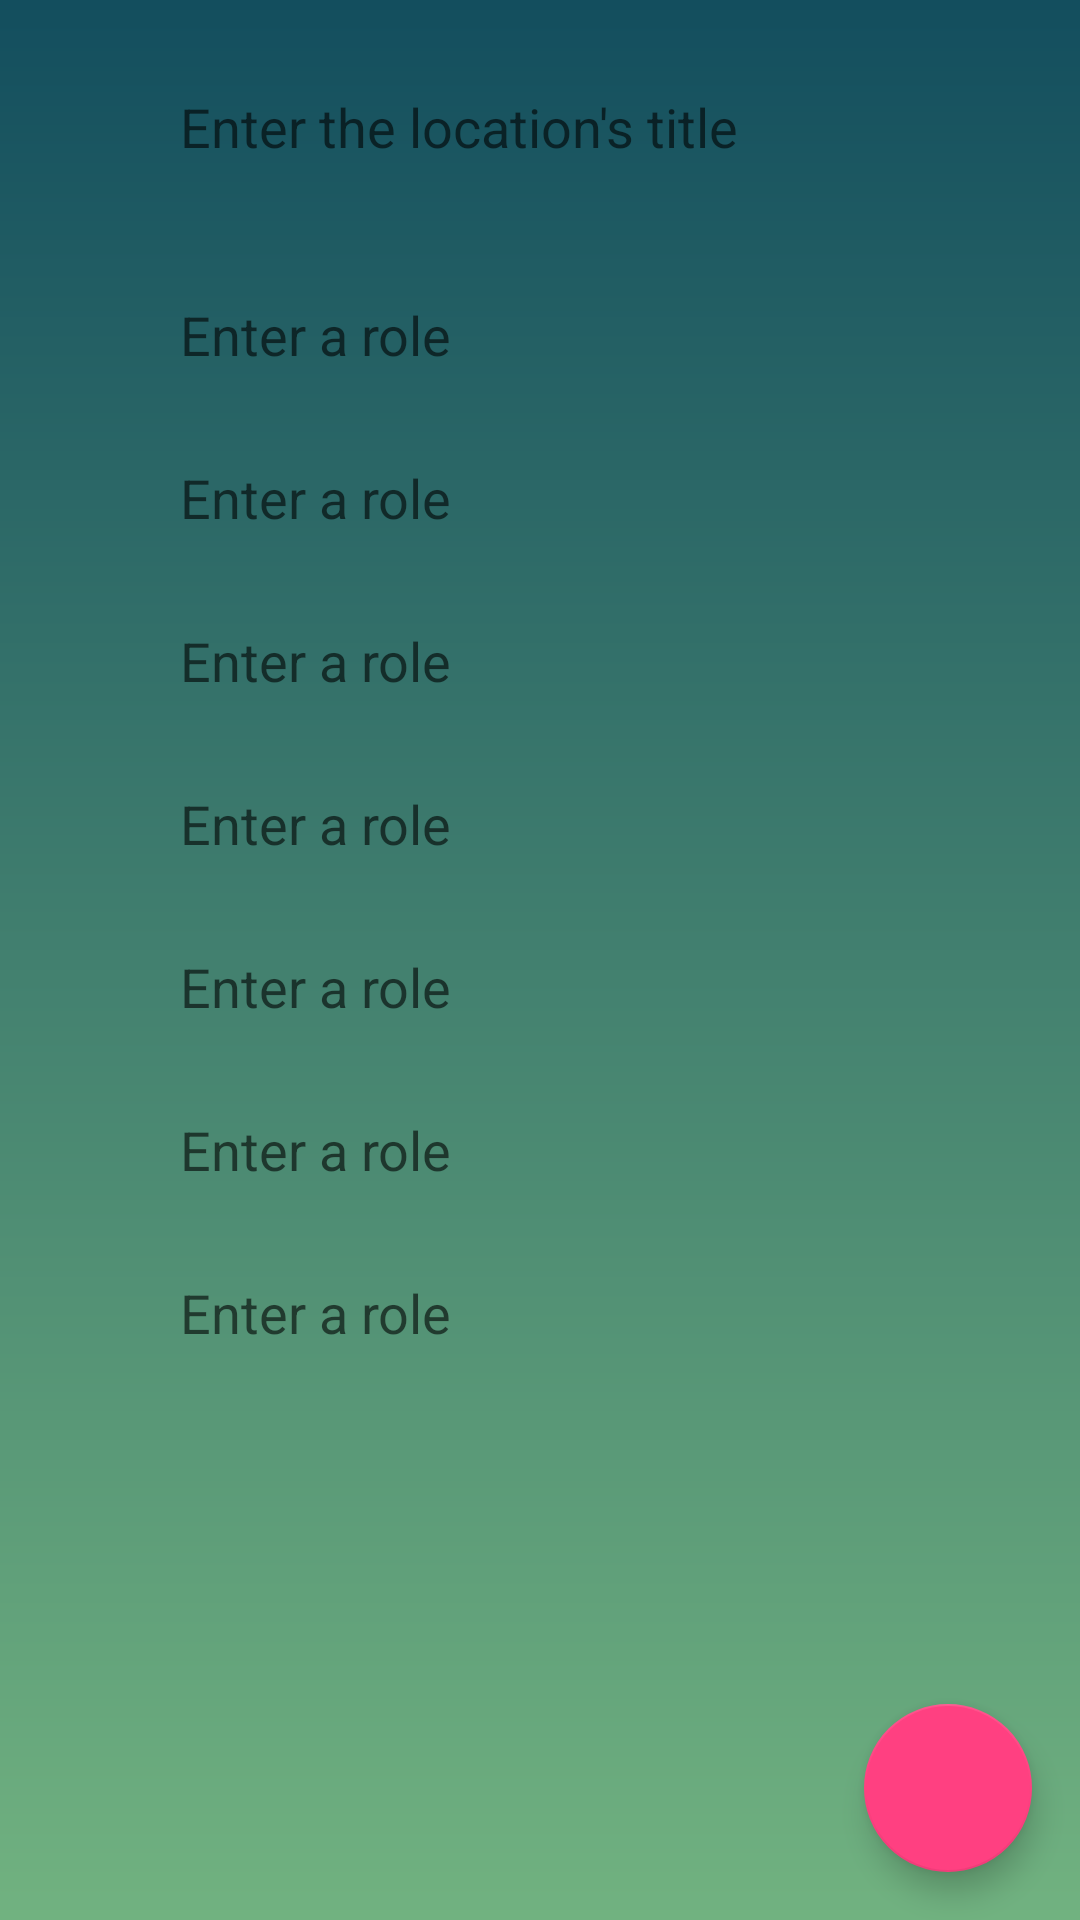

Android layout source for this screen:
<!-- AndroidManifest.xml: application theme AppTheme -->
<!-- res/layout/fragment_add_location.xml -->
<?xml version="1.0" encoding="utf-8"?>
<android.support.design.widget.CoordinatorLayout
    xmlns:android="http://schemas.android.com/apk/res/android"
    android:layout_width="match_parent"
    android:layout_height="match_parent"
    android:background="@drawable/gradient_background">

    <ScrollView
        android:layout_width="match_parent"
        android:layout_height="match_parent">

        <LinearLayout xmlns:android="http://schemas.android.com/apk/res/android"
                      android:orientation="vertical"
                      android:layout_width="match_parent"
                      android:layout_height="wrap_content">

            <EditText
                android:id="@+id/add_location_title_edit_text"
                android:layout_width="match_parent"
                android:layout_height="wrap_content"
                android:background="@drawable/rounded_text"
                android:padding="10dp"
                android:layout_marginTop="20dp"
                android:layout_marginBottom="20dp"
                android:layout_marginLeft="50dp"
                android:layout_marginRight="50dp"
                android:hint="@string/add_location_title_hint"
                android:inputType="text"
                android:maxLength="20"/>

            <EditText
                android:id="@+id/add_location_role1_edit_text"
                android:layout_width="match_parent"
                android:layout_height="wrap_content"
                android:background="@drawable/rounded_text"
                android:padding="10dp"
                android:layout_marginTop="5dp"
                android:layout_marginBottom="5dp"
                android:layout_marginLeft="50dp"
                android:layout_marginRight="50dp"
                android:hint="@string/add_location_role_hint"
                android:inputType="text"
                android:maxLength="30"/>

            <EditText
                android:id="@+id/add_location_role2_edit_text"
                android:layout_width="match_parent"
                android:layout_height="wrap_content"
                android:background="@drawable/rounded_text"
                android:padding="10dp"
                android:layout_marginTop="5dp"
                android:layout_marginBottom="5dp"
                android:layout_marginLeft="50dp"
                android:layout_marginRight="50dp"
                android:hint="@string/add_location_role_hint"
                android:inputType="text"
                android:maxLength="30"/>

            <EditText
                android:id="@+id/add_location_role3_edit_text"
                android:layout_width="match_parent"
                android:layout_height="wrap_content"
                android:background="@drawable/rounded_text"
                android:padding="10dp"
                android:layout_marginTop="5dp"
                android:layout_marginBottom="5dp"
                android:layout_marginLeft="50dp"
                android:layout_marginRight="50dp"
                android:hint="@string/add_location_role_hint"
                android:inputType="text"
                android:maxLength="30"/>

            <EditText
                android:id="@+id/add_location_role4_edit_text"
                android:layout_width="match_parent"
                android:layout_height="wrap_content"
                android:background="@drawable/rounded_text"
                android:padding="10dp"
                android:layout_marginTop="5dp"
                android:layout_marginBottom="5dp"
                android:layout_marginLeft="50dp"
                android:layout_marginRight="50dp"
                android:hint="@string/add_location_role_hint"
                android:inputType="text"
                android:maxLength="30"/>

            <EditText
                android:id="@+id/add_location_role5_edit_text"
                android:layout_width="match_parent"
                android:layout_height="wrap_content"
                android:background="@drawable/rounded_text"
                android:padding="10dp"
                android:layout_marginTop="5dp"
                android:layout_marginBottom="5dp"
                android:layout_marginLeft="50dp"
                android:layout_marginRight="50dp"
                android:hint="@string/add_location_role_hint"
                android:inputType="text"
                android:maxLength="30"/>

            <EditText
                android:id="@+id/add_location_role6_edit_text"
                android:layout_width="match_parent"
                android:layout_height="wrap_content"
                android:background="@drawable/rounded_text"
                android:padding="10dp"
                android:layout_marginTop="5dp"
                android:layout_marginBottom="5dp"
                android:layout_marginLeft="50dp"
                android:layout_marginRight="50dp"
                android:hint="@string/add_location_role_hint"
                android:inputType="text"
                android:maxLength="30"/>

            <EditText
                android:id="@+id/add_location_role7_edit_text"
                android:layout_width="match_parent"
                android:layout_height="wrap_content"
                android:background="@drawable/rounded_text"
                android:padding="10dp"
                android:layout_marginTop="5dp"
                android:layout_marginBottom="5dp"
                android:layout_marginLeft="50dp"
                android:layout_marginRight="50dp"
                android:hint="@string/add_location_role_hint"
                android:inputType="text"
                android:maxLength="30"/>

        </LinearLayout>

    </ScrollView>

    <android.support.design.widget.FloatingActionButton
        android:id="@+id/save_location_fab"
        android:layout_width="wrap_content"
        android:layout_height="wrap_content"
        android:layout_gravity="end|bottom"
        android:layout_margin="16dp"
        android:clickable="true"
        android:src="@drawable/ic_save_location" />

</android.support.design.widget.CoordinatorLayout>
<!-- resources referenced by this layout -->
<resources>
  <!-- drawable gradient_background (drawable) -->
  <?xml version="1.0" encoding="utf-8"?>
  <shape xmlns:android="http://schemas.android.com/apk/res/android"
         android:shape="rectangle">
      <gradient
          android:startColor="@color/gradient_start"
          android:endColor="@color/gradient_end"
          android:angle="-90" />
  </shape>
  <string name="add_location_role_hint">Enter a role</string>
  <string name="add_location_title_hint">Enter the location\'s title</string>
  <style name="AppTheme" parent="Theme.AppCompat.Light.DarkActionBar">
          
          <item name="colorPrimary">@color/colorPrimary</item>
          <item name="colorPrimaryDark">@color/colorPrimaryDark</item>
          <item name="colorAccent">@color/colorAccent</item>
      </style>
  <color name="gradient_start">#134E5E</color>
  <color name="gradient_end">#71B280</color>
  <color name="colorPrimary">#3F51B5</color>
  <color name="colorPrimaryDark">#303F9F</color>
  <color name="colorAccent">#FF4081</color>
</resources>
